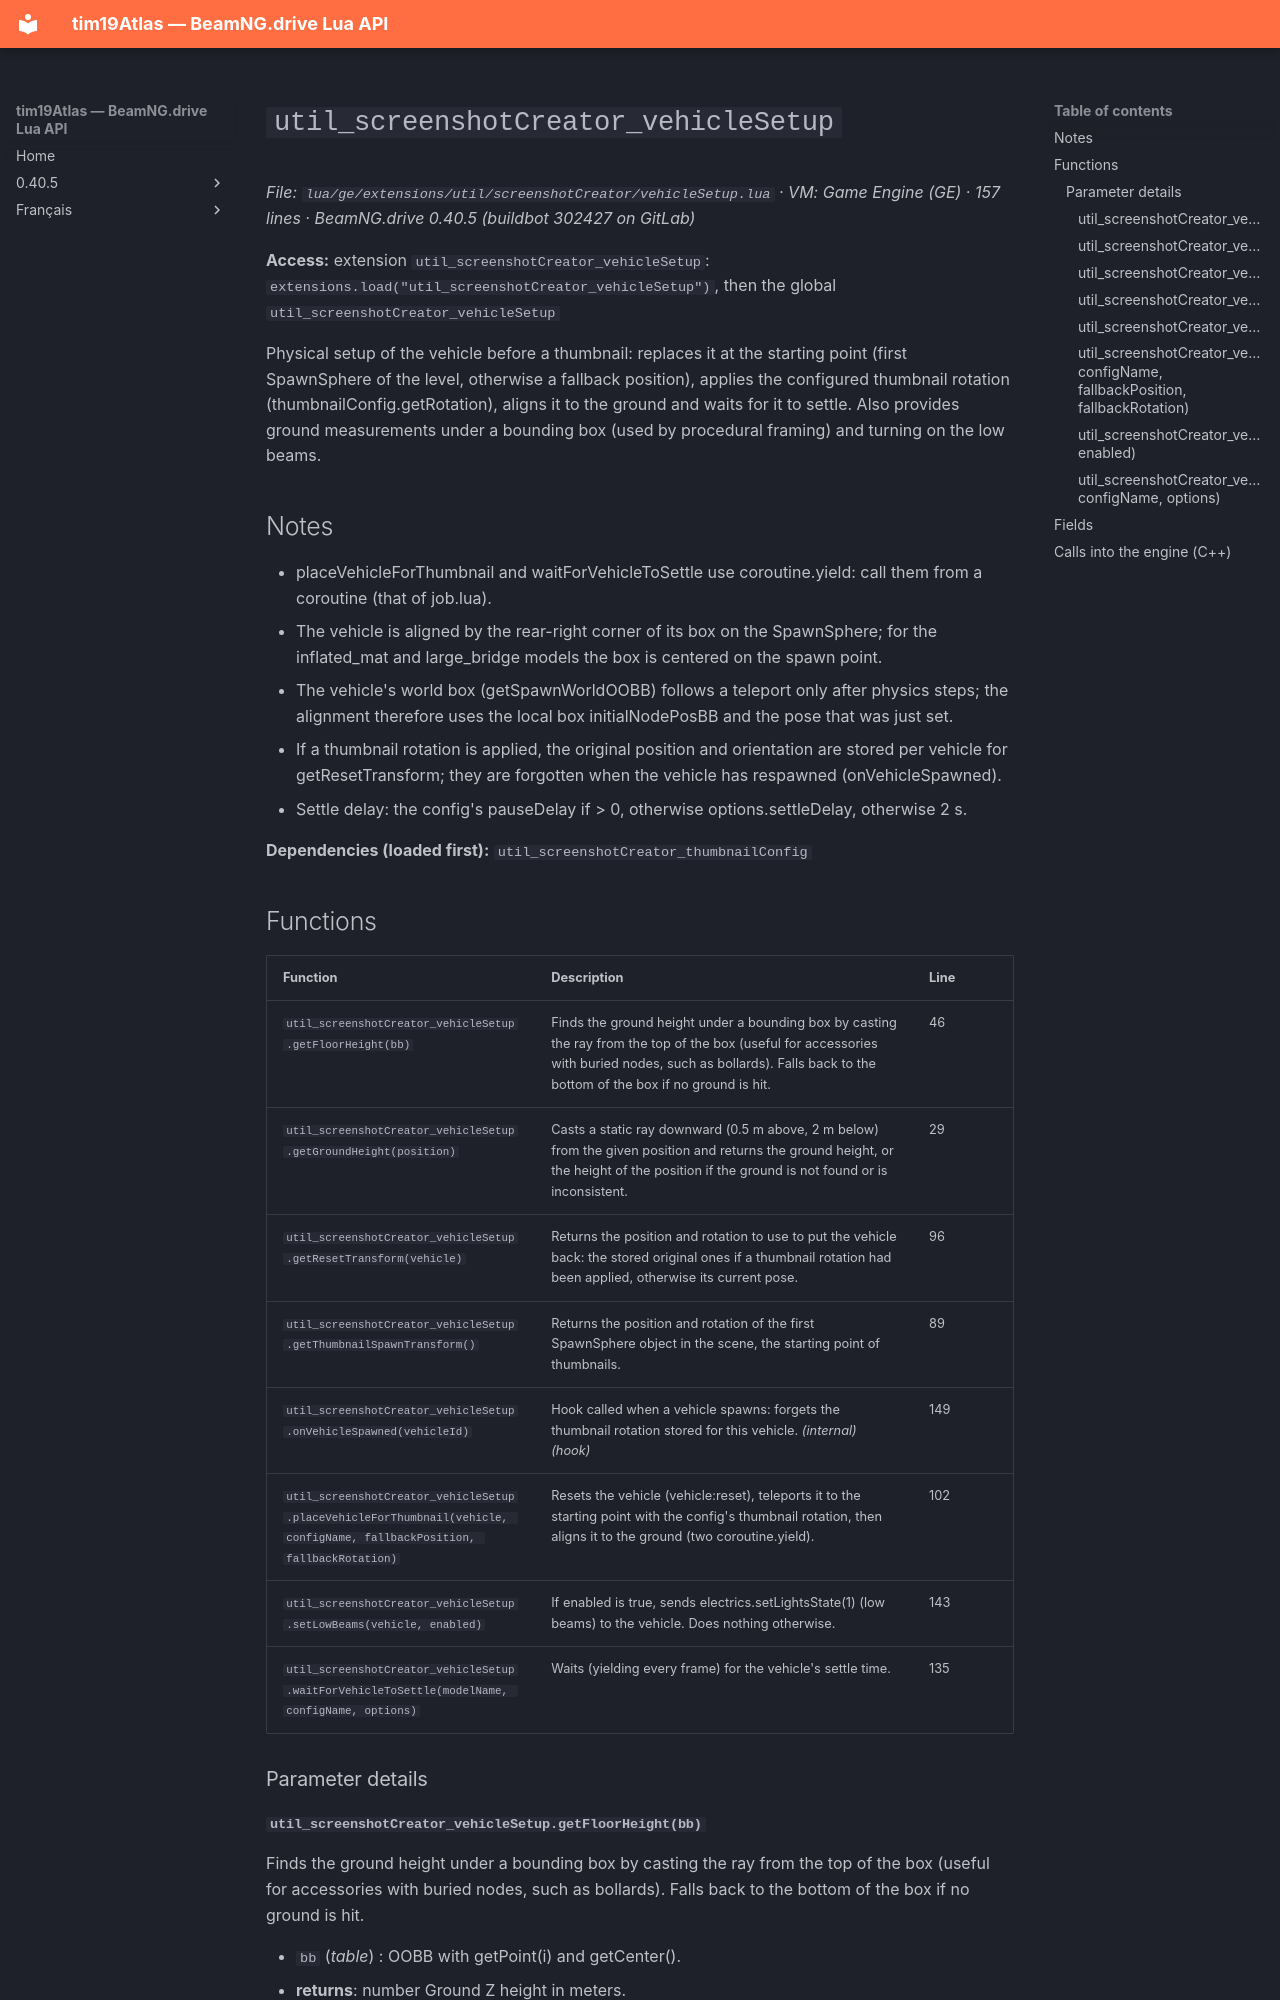

repository: Tim0219800/beamng-lua-atlas · page: 0.40.5/ge/extensions/util/screenshotCreator/vehicleSetup.html · generator: mkdocs

# `util_screenshotCreator_vehicleSetup`

*File: `lua/ge/extensions/util/screenshotCreator/vehicleSetup.lua` · VM: Game Engine (GE) · 157 lines · BeamNG.drive 0.40.5 (buildbot 302427 on GitLab)*

**Access:** extension `util_screenshotCreator_vehicleSetup`: `extensions.load("util_screenshotCreator_vehicleSetup")`, then the global `util_screenshotCreator_vehicleSetup`

Physical setup of the vehicle before a thumbnail: replaces it at the starting point (first SpawnSphere of the level, otherwise a fallback position), applies the configured thumbnail rotation (thumbnailConfig.getRotation), aligns it to the ground and waits for it to settle. Also provides ground measurements under a bounding box (used by procedural framing) and turning on the low beams.

## Notes

- placeVehicleForThumbnail and waitForVehicleToSettle use coroutine.yield: call them from a coroutine (that of job.lua).
- The vehicle is aligned by the rear-right corner of its box on the SpawnSphere; for the inflated_mat and large_bridge models the box is centered on the spawn point.
- The vehicle's world box (getSpawnWorldOOBB) follows a teleport only after physics steps; the alignment therefore uses the local box initialNodePosBB and the pose that was just set.
- If a thumbnail rotation is applied, the original position and orientation are stored per vehicle for getResetTransform; they are forgotten when the vehicle has respawned (onVehicleSpawned).
- Settle delay: the config's pauseDelay if > 0, otherwise options.settleDelay, otherwise 2 s.

**Dependencies (loaded first):** `util_screenshotCreator_thumbnailConfig`
